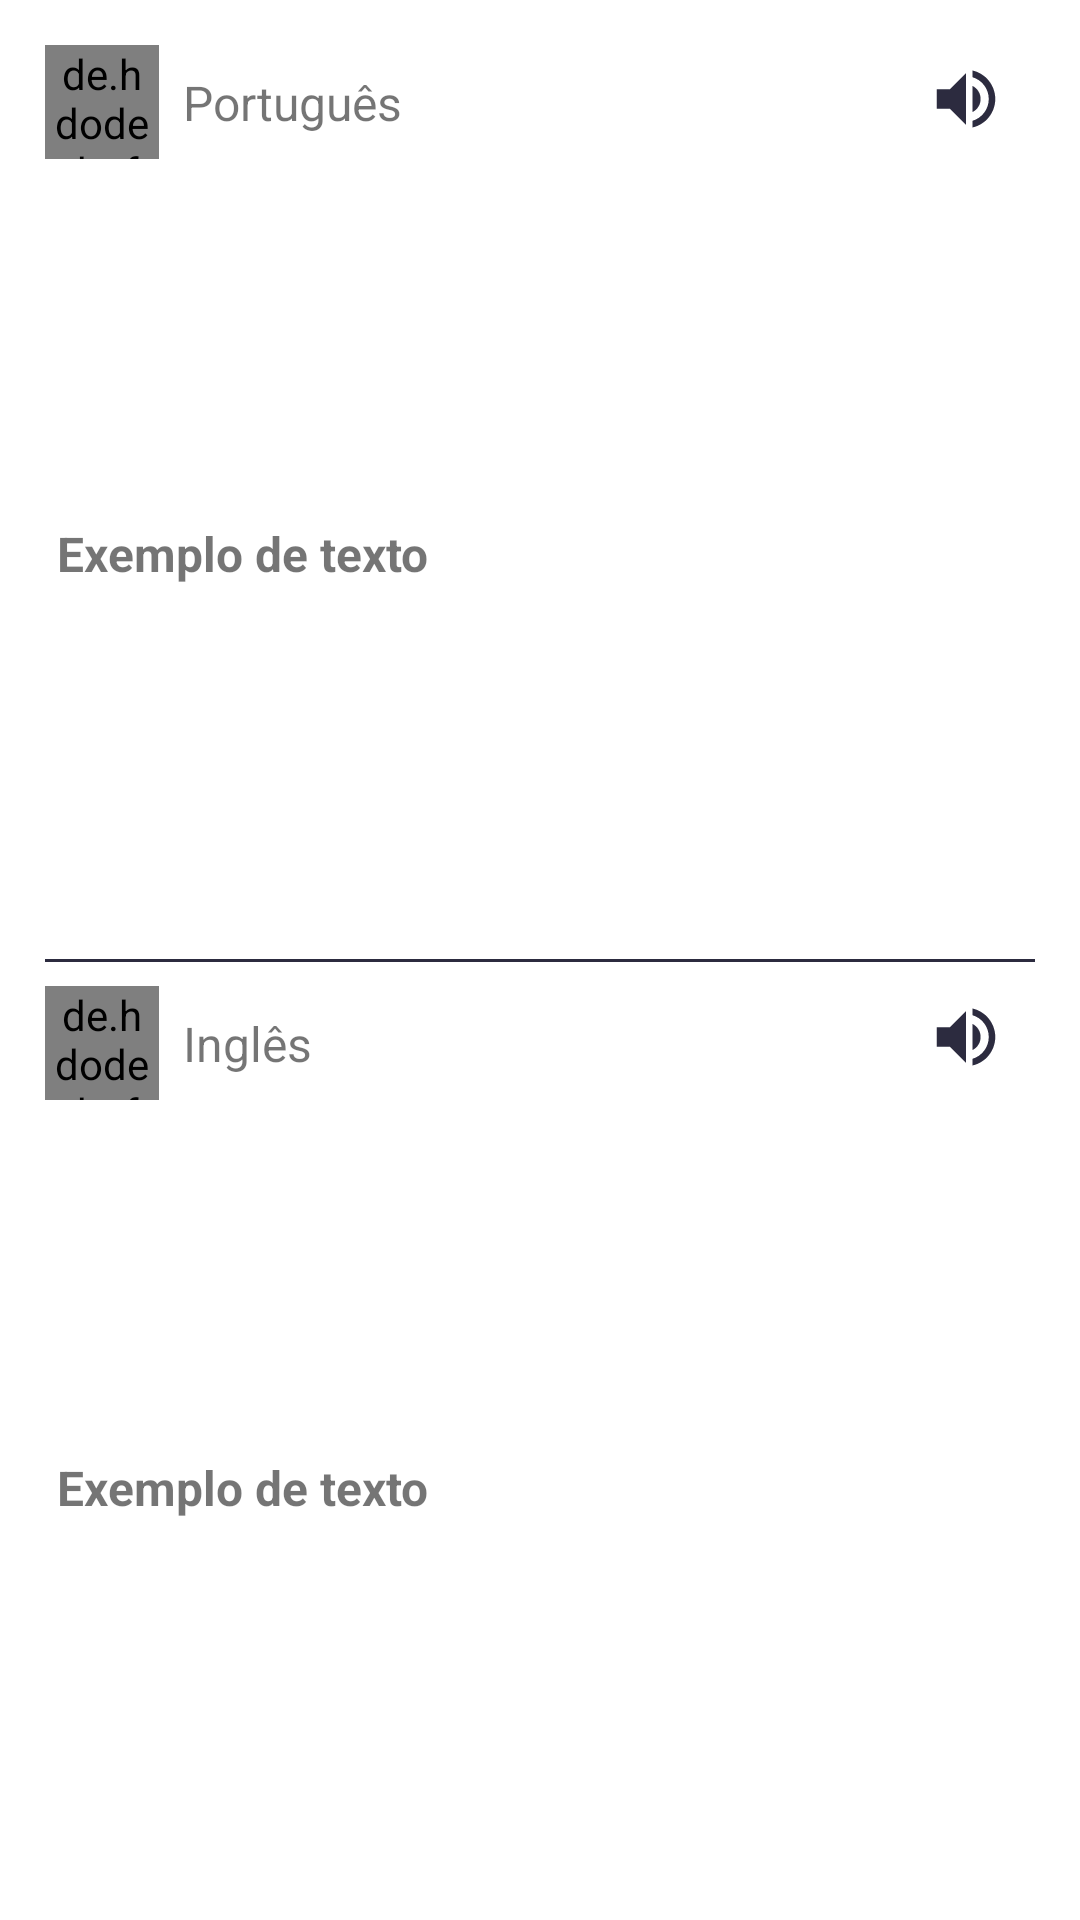

Produce the Android XML layout that renders to this screen, including the resource entries it uses.
<!-- AndroidManifest.xml: application theme Theme.TradutorLinguas -->
<!-- res/layout/card_history.xml -->
<?xml version="1.0" encoding="utf-8"?>
<androidx.constraintlayout.widget.ConstraintLayout
    xmlns:android="http://schemas.android.com/apk/res/android"
    xmlns:app="http://schemas.android.com/apk/res-auto"
    xmlns:tools="http://schemas.android.com/tools"
    android:layout_width="match_parent"
    android:layout_height="match_parent"
    android:layout_marginStart="20dp"
    android:layout_marginEnd="20dp"
    android:layout_marginTop="2dp"
    android:padding="15dp"
    android:id="@+id/box_employee">

    <ImageView
        android:id="@+id/image_play_card_from"
        android:layout_width="26dp"
        android:layout_height="26dp"
        android:layout_marginEnd="10dp"
        android:layout_marginTop="5dp"
        android:src="@drawable/ic_sound"
        app:layout_constraintEnd_toEndOf="parent"
        app:layout_constraintTop_toTopOf="parent"
        tools:ignore="ContentDescription" />

    <ImageView
        android:id="@+id/image_play_card_to"
        android:layout_width="26dp"
        android:layout_height="26dp"
        android:layout_marginEnd="10dp"
        android:layout_marginTop="12dp"
        android:src="@drawable/ic_sound"
        app:layout_constraintEnd_toEndOf="parent"
        app:layout_constraintTop_toBottomOf="@+id/toolbar2"
        tools:ignore="ContentDescription" />

    <androidx.appcompat.widget.Toolbar
        android:id="@+id/toolbar2"
        android:layout_width="match_parent"
        android:layout_height="1dp"
        android:background="@color/purple_500"
        app:layout_constraintBottom_toBottomOf="parent"
        app:layout_constraintEnd_toEndOf="parent"
        app:layout_constraintStart_toStartOf="parent"
        app:layout_constraintTop_toTopOf="parent" />

    <de.hdodenhof.circleimageview.CircleImageView
        android:id="@+id/image_card_from"
        android:layout_width="38dp"
        android:layout_height="38dp"
        android:foregroundGravity="center"
        android:src="@drawable/brasil"
        app:layout_constraintCircleRadius="50dp"
        app:layout_constraintStart_toStartOf="parent"
        app:layout_constraintTop_toTopOf="parent"
        tools:ignore="MissingConstraints" />

    <de.hdodenhof.circleimageview.CircleImageView
        android:id="@+id/image_card_to"
        android:layout_width="38dp"
        android:layout_height="38dp"
        android:layout_marginTop="8dp"
        android:foregroundGravity="center"
        android:src="@drawable/eua"
        app:layout_constraintCircleRadius="50dp"
        app:layout_constraintStart_toStartOf="parent"
        app:layout_constraintTop_toBottomOf="@+id/toolbar2"
        tools:ignore="MissingConstraints" />

    <TextView
        android:id="@+id/tv_lang_from"
        android:layout_width="wrap_content"
        android:layout_height="wrap_content"
        android:layout_marginStart="8dp"
        android:text="Português"
        android:textSize="16sp"
        app:layout_constraintBottom_toBottomOf="@+id/image_card_from"
        app:layout_constraintStart_toEndOf="@+id/image_card_from"
        app:layout_constraintTop_toTopOf="@+id/image_card_from" />

    <TextView
        android:id="@+id/tv_translate_from"
        android:layout_width="wrap_content"
        android:layout_height="wrap_content"
        android:layout_marginTop="4dp"
        android:layout_marginBottom="8dp"
        android:layout_marginStart="4dp"
        android:text="Exemplo de texto"
        android:textSize="16sp"
        android:textStyle="bold"
        app:layout_constraintBottom_toTopOf="@+id/toolbar2"
        app:layout_constraintStart_toStartOf="parent"
        app:layout_constraintTop_toBottomOf="@+id/image_card_from" />

    <TextView
        android:id="@+id/tv_lang_to"
        android:layout_width="wrap_content"
        android:layout_height="wrap_content"
        android:layout_marginStart="8dp"
        android:text="Inglês"
        android:textSize="16sp"
        app:layout_constraintBottom_toBottomOf="@+id/image_card_to"
        app:layout_constraintStart_toEndOf="@+id/image_card_to"
        app:layout_constraintTop_toTopOf="@+id/image_card_to" />

    <TextView
        android:id="@+id/tv_translate_to"
        android:layout_width="wrap_content"
        android:layout_height="wrap_content"
        android:layout_marginStart="4dp"
        android:text="Exemplo de texto"
        android:textSize="16sp"
        android:textStyle="bold"
        app:layout_constraintBottom_toBottomOf="parent"
        app:layout_constraintStart_toStartOf="parent"
        app:layout_constraintTop_toBottomOf="@+id/image_card_to" />

</androidx.constraintlayout.widget.ConstraintLayout>
<!-- resources referenced by this layout -->
<resources>
  <color name="purple_500">#2c2b3f</color>
  <!-- drawable brasil: png bitmap (drawable, 2194 bytes) -->
  <!-- drawable eua: png bitmap (drawable, 1471 bytes) -->
  <!-- drawable ic_sound (drawable) -->
  <vector
      android:autoMirrored="true"
      android:height="35dp"
      android:tint="@color/purple_500"
      android:viewportHeight="24"
      android:viewportWidth="24"
      android:width="35dp"
      xmlns:android="http://schemas.android.com/apk/res/android">
      <path
          android:fillColor="@color/purple_500"
          android:pathData="M3,9v6h4l5,5L12,4L7,9L3,9zM16.5,12c0,-1.77 -1.02,-3.29 -2.5,-4.03v8.05c1.48,-0.73 2.5,-2.25 2.5,-4.02zM14,3.23v2.06c2.89,0.86 5,3.54 5,6.71s-2.11,5.85 -5,6.71v2.06c4.01,-0.91 7,-4.49 7,-8.77s-2.99,-7.86 -7,-8.77z"/>
  </vector>
  <style name="Theme.TradutorLinguas" parent="Theme.MaterialComponents.Light.DarkActionBar">
          
          <item name="colorPrimary">@color/purple_500</item>
          <item name="colorPrimaryVariant">@color/purple_700</item>
          <item name="colorOnPrimary">@color/purple_500</item>
          
          <item name="colorSecondary">@color/teal_200</item>
          <item name="colorSecondaryVariant">@color/teal_700</item>
          <item name="colorOnSecondary">@color/purple_200</item>
          
          <item name="android:statusBarColor" tools:targetApi="l">?attr/colorPrimaryVariant</item>
          
      </style>
  <color name="purple_700">#2c2b3f</color>
  <color name="teal_200">#FF03DAC5</color>
  <color name="teal_700">#FF018786</color>
  <color name="purple_200">#DDDDDD</color>
</resources>
